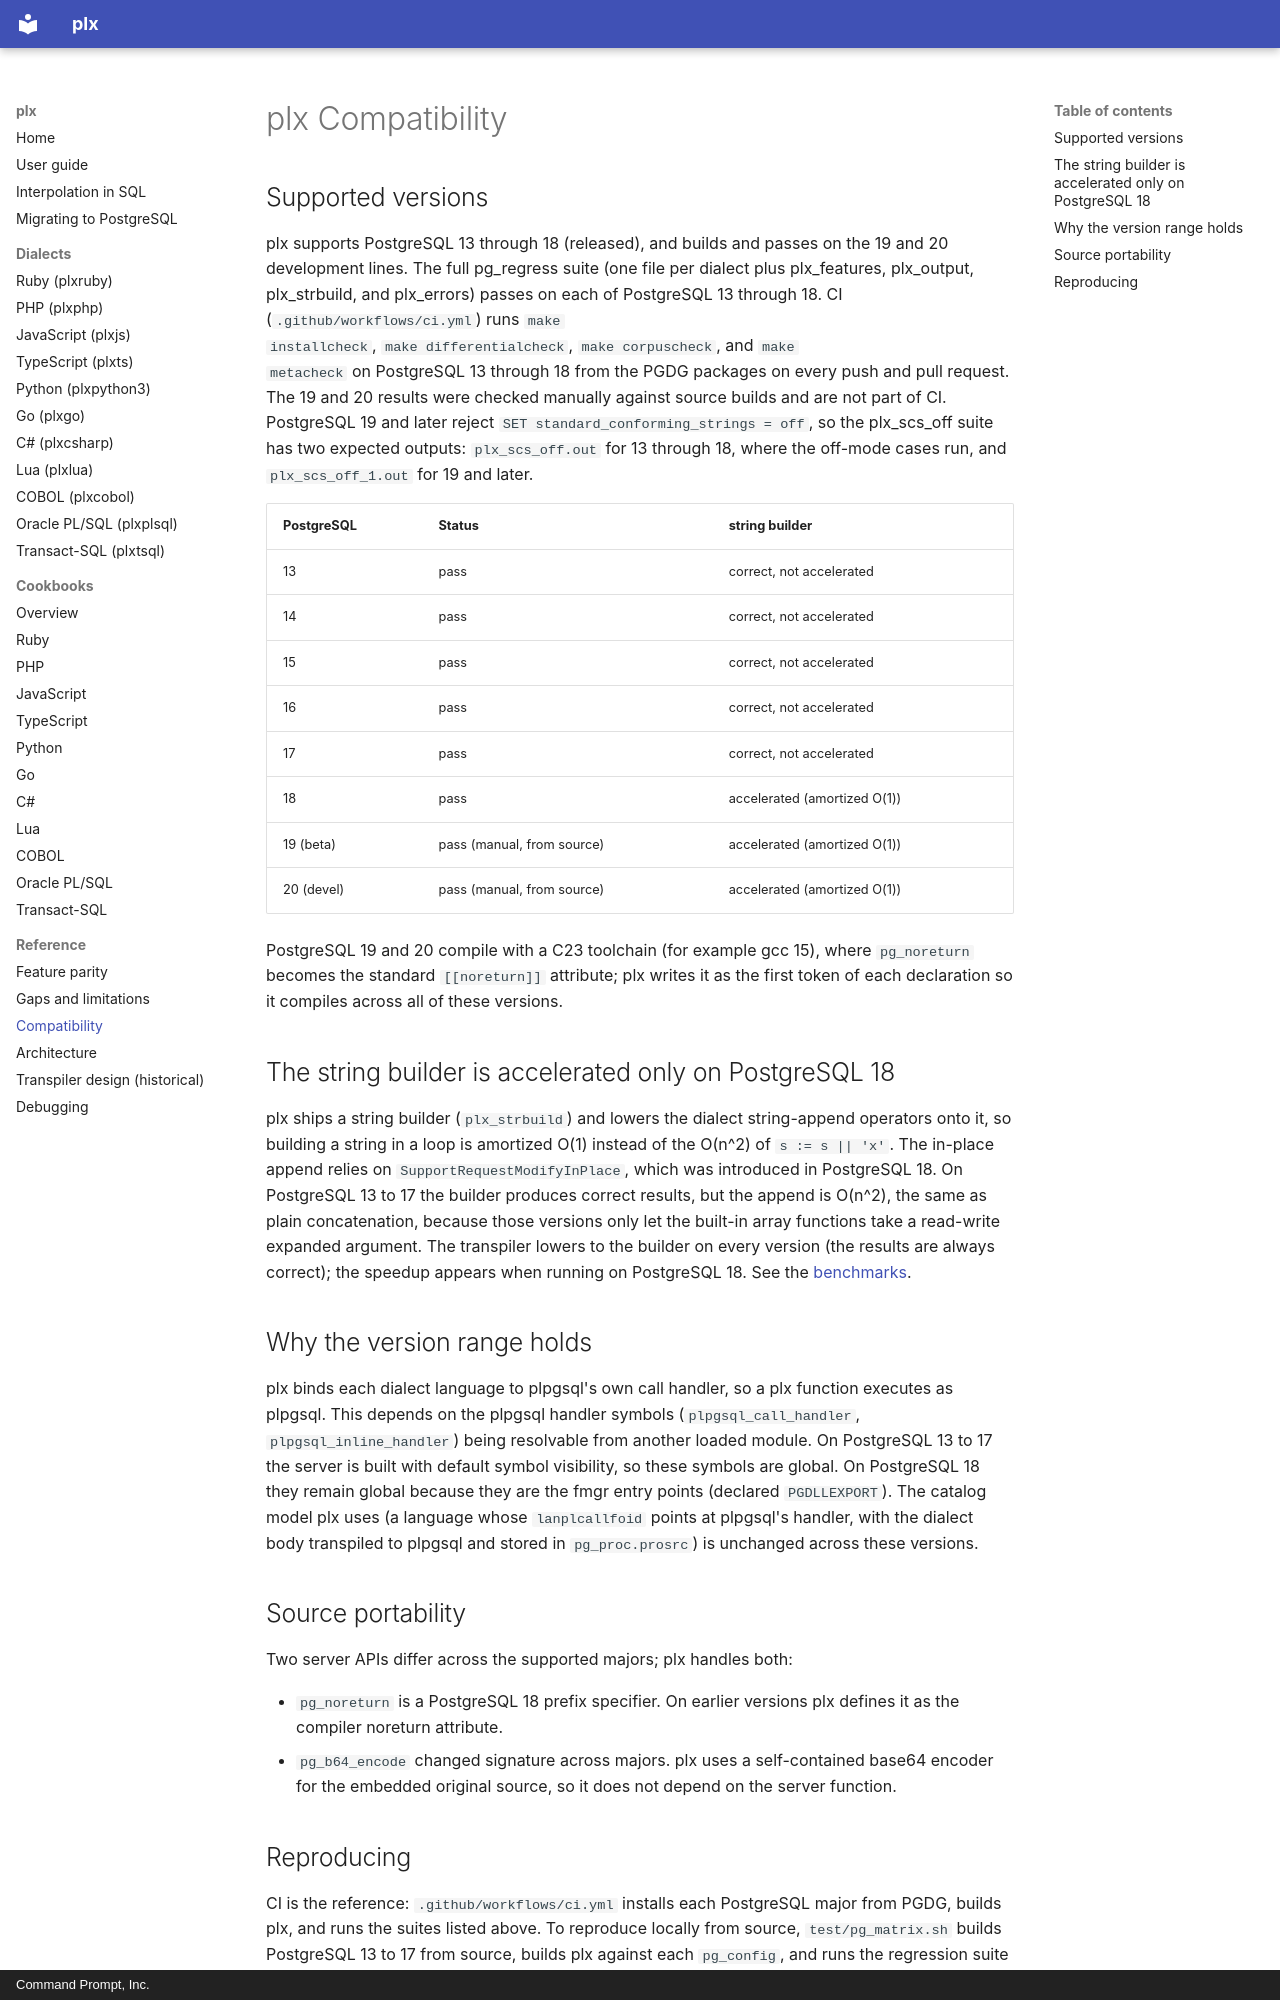

repository: commandprompt/plx · page: COMPATIBILITY/index.html · generator: mkdocs · copyright: Command Prompt, Inc.

# plx Compatibility

## Supported versions

plx supports PostgreSQL 13 through 18 (released), and builds and passes on the
19 and 20 development lines. The full pg_regress suite (one file per dialect
plus plx_features, plx_output, plx_strbuild, and plx_errors) passes on each of
PostgreSQL 13 through 18. CI (`.github/workflows/ci.yml`) runs `make
installcheck`, `make differentialcheck`, `make corpuscheck`, and `make
metacheck` on PostgreSQL 13 through 18 from the PGDG packages on every push and pull request. The 19 and 20
results were checked manually against source builds and are not part of CI.
PostgreSQL 19 and later reject `SET standard_conforming_strings = off`, so the
plx_scs_off suite has two expected outputs: `plx_scs_off.out` for 13 through 18,
where the off-mode cases run, and `plx_scs_off_1.out` for 19 and later.

| PostgreSQL | Status | string builder |
|------------|--------|----------------|
| 13 | pass | correct, not accelerated |
| 14 | pass | correct, not accelerated |
| 15 | pass | correct, not accelerated |
| 16 | pass | correct, not accelerated |
| 17 | pass | correct, not accelerated |
| 18 | pass | accelerated (amortized O(1)) |
| 19 (beta) | pass (manual, from source) | accelerated (amortized O(1)) |
| 20 (devel) | pass (manual, from source) | accelerated (amortized O(1)) |

PostgreSQL 19 and 20 compile with a C23 toolchain (for example gcc 15), where
`pg_noreturn` becomes the standard `[[noreturn]]` attribute; plx writes it as the
first token of each declaration so it compiles across all of these versions.

## The string builder is accelerated only on PostgreSQL 18

plx ships a string builder (`plx_strbuild`) and lowers the dialect string-append
operators onto it, so building a string in a loop is amortized O(1) instead of
the O(n^2) of `s := s || 'x'`. The in-place append relies on
`SupportRequestModifyInPlace`, which was introduced in PostgreSQL 18. On
PostgreSQL 13 to 17 the builder produces correct results, but the append is
O(n^2), the same as plain concatenation, because those versions only let the
built-in array functions take a read-write expanded argument. The transpiler
lowers to the builder on every version (the results are always correct); the
speedup appears when running on PostgreSQL 18. See the
[benchmarks](https://github.com/commandprompt/plx/blob/master/bench/BENCHMARKS.md).

## Why the version range holds

plx binds each dialect language to plpgsql's own call handler, so a plx function
executes as plpgsql. This depends on the plpgsql handler symbols
(`plpgsql_call_handler`, `plpgsql_inline_handler`) being resolvable from another
loaded module. On PostgreSQL 13 to 17 the server is built with default symbol
visibility, so these symbols are global. On PostgreSQL 18 they remain global
because they are the fmgr entry points (declared `PGDLLEXPORT`). The catalog
model plx uses (a language whose `lanplcallfoid` points at plpgsql's handler,
with the dialect body transpiled to plpgsql and stored in `pg_proc.prosrc`) is
unchanged across these versions.

## Source portability

Two server APIs differ across the supported majors; plx handles both:

- `pg_noreturn` is a PostgreSQL 18 prefix specifier. On earlier versions plx
  defines it as the compiler noreturn attribute.
- `pg_b64_encode` changed signature across majors. plx uses a self-contained
  base64 encoder for the embedded original source, so it does not depend on the
  server function.
